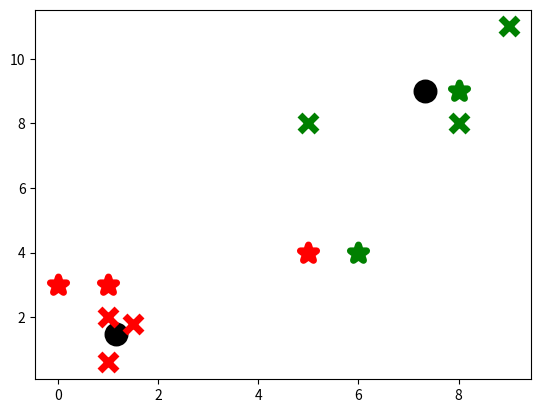

The script that saved this image:
"""K-Means clustering Algorithm"""
import matplotlib.pyplot as plt
import numpy as np
import pandas as pd


class KMeans:
    """K-Means clustering

    -- Arguments
        k: int, optional, default 2
            The number of clusters to form as well as the number of centroids to generate.
        max_iter: int, optional, default 300
            Maximum number of iterations of the k-means algorithm to run.
        tol: float, optional
            The relative increment in the results before declaring convergence.
    """

    def __init__(self, k=2, tol=0.001, max_iter=300):
        self.k = k
        self.tol = tol
        self.max_iter = max_iter

    def fit(self, data):
        """Compute k-means clustering."""
        self.centroids = centroids = dict()

        for i in range(self.k):
            centroids[i] = data[i]

        for i in range(self.max_iter):
            self.classifications = classifications = dict()

            for i in range(self.k):
                classifications[i] = []

            for featureset in data:
                distances = []
                for centroid in centroids:
                    n = np.linalg.norm(featureset - centroids[centroid])
                    distances.append(n)

                classification = distances.index(min(distances))
                classifications[classification].append(featureset)

            prev_centroids = dict(centroids)

            for classification in classifications:
                centroids[classification] = np.average(classifications[classification],
                                                        axis=0)

            optimized = True

            for c in centroids:
                original_centroid = prev_centroids[c]
                current_centroid = centroids[c]
                s = np.sum((current_centroid - original_centroid)
                            / original_centroid*100)
                if s > self.tol:
                    print(s)
                    optimized = False

            if optimized:
                break

    def predict(self, data):
        """Predict the closest cluster each sample in data belongs to."""
        distances = []
        for centroid in self.centroids:
            n = np.linalg.norm(data-self.centroids[centroid])
            distances.append(n)

        classification = distances.index(min(distances))
        return classification


if '__main__' == __name__:
    main_data = np.array([[1, 2],
             [1.5, 1.8],
             [5, 8],
             [8, 8],
             [1, 0.6],
             [9, 11]])

    colors = ['r','g','b','c','k','o','y']

    clf = KMeans()
    clf.fit(main_data)

    for centroid in clf.centroids:
        plt.scatter(clf.centroids[centroid][0], clf.centroids[centroid][1],
                    marker="o", color="k", s=150, linewidths=5)

    for classification in clf.classifications:
        color = colors[classification]

        for featureset in clf.classifications[classification]:
            plt.scatter(featureset[0], featureset[1], marker="x", 
                        color=color, s=150, linewidths=5)

    new_data = np.array([[1,3],
                        [8,9],
                        [0,3],
                        [5,4],
                        [6,4]])

    for item in new_data:
        classification = clf.predict(item)
        plt.scatter(item[0], item[1], marker="*", color=colors[classification], 
                    s=150, linewidths=5)

    plt.show()